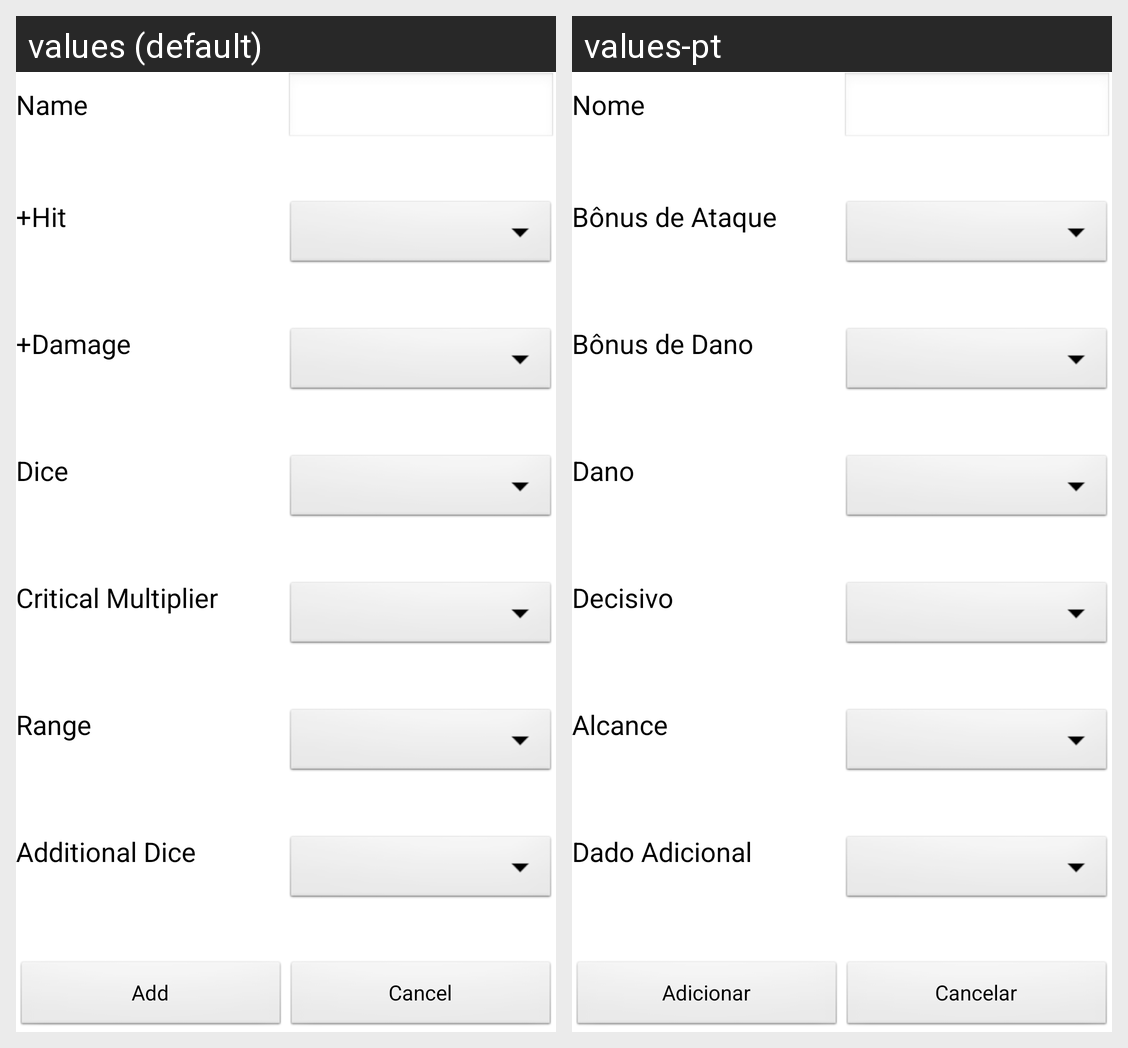

This grid shows one Android layout under two languages. Give, for every string resource on the screen, its name, the default text and each shown locale's text.
Android screen res/layout/weapon_edit_dialog.xml rendered under 2 locales, left to right: values (default), values-pt. Device: Nexus 5 (rendered at 1080×1920; each locale shown at half size, 540×960, under a caption strip naming it); theme PaperTheme.
Strings drawn on this screen, with the default value and each locale's value (text and hints the layout hard-codes, and strings that could not be matched under every locale, appear in the picture but are not listed):

weapon_name
  values: Name
  values-pt: Nome

weapon_hit
  values: +Hit
  values-pt: Bônus de Ataque

weapon_damage
  values: +Damage
  values-pt: Bônus de Dano

weapon_damage_dice
  values: Dice
  values-pt: Dano

weapon_critical
  values: Critical Multiplier
  values-pt: Decisivo

weapon_range
  values: Range
  values-pt: Alcance

weapon_additional_dice
  values: Additional Dice
  values-pt: Dado Adicional

addNew
  values: Add
  values-pt: Adicionar

cancel
  values: Cancel
  values-pt: Cancelar
